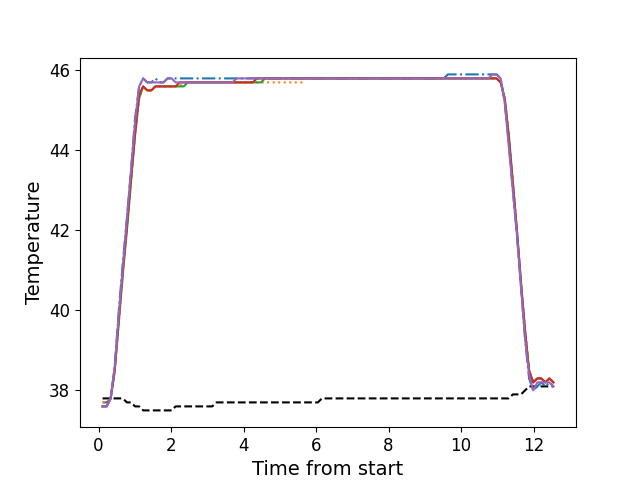

Values plotted in this chart, from the file beside it:
, times, neutral, z1, z2, z3, z4, z5
0, 0.1096, 37.8, 37.7, 37.7, 37.6, 37.6, 37.6
1, 0.2213, 37.8, 37.7, 37.7, 37.6, 37.6, 37.6
2, 0.3339, 37.8, 37.8, 37.8, 37.8, 37.8, 37.8
3, 0.4455, 37.8, 38.6, 38.5, 38.5, 38.5, 38.6
4, 0.5581, 37.8, 40.0, 39.7, 39.7, 39.8, 39.9
5, 0.6698, 37.8, 41.2, 41.0, 40.9, 41.0, 41.1
6, 0.7818, 37.7, 42.3, 42.1, 42.0, 42.1, 42.3
7, 0.8944, 37.7, 43.5, 43.2, 43.2, 43.3, 43.5
8, 1.006, 37.6, 44.8, 44.4, 44.4, 44.4, 44.7
9, 1.119, 37.6, 45.6, 45.3, 45.3, 45.4, 45.6
10, 1.23, 37.5, 45.8, 45.6, 45.6, 45.6, 45.8
11, 1.342, 37.5, 45.7, 45.5, 45.5, 45.5, 45.7
12, 1.455, 37.5, 45.7, 45.5, 45.5, 45.5, 45.7
13, 1.567, 37.5, 45.8, 45.6, 45.6, 45.6, 45.7
14, 1.679, 37.5, 45.7, 45.6, 45.6, 45.6, 45.7
15, 1.791, 37.5, 45.7, 45.6, 45.6, 45.6, 45.7
16, 1.902, 37.5, 45.8, 45.6, 45.6, 45.6, 45.8
17, 2.014, 37.5, 45.8, 45.6, 45.6, 45.6, 45.8
18, 2.127, 37.6, 45.8, 45.6, 45.6, 45.6, 45.7
19, 2.239, 37.6, 45.8, 45.6, 45.6, 45.7, 45.7
20, 2.351, 37.6, 45.8, 45.7, 45.6, 45.7, 45.7
21, 2.463, 37.6, 45.8, 45.7, 45.7, 45.7, 45.7
22, 2.575, 37.6, 45.8, 45.7, 45.7, 45.7, 45.7
23, 2.687, 37.6, 45.8, 45.7, 45.7, 45.7, 45.7
24, 2.798, 37.6, 45.8, 45.7, 45.7, 45.7, 45.7
25, 2.911, 37.6, 45.8, 45.7, 45.7, 45.7, 45.7
26, 3.024, 37.6, 45.8, 45.7, 45.7, 45.7, 45.7
27, 3.135, 37.6, 45.8, 45.7, 45.7, 45.7, 45.7
28, 3.248, 37.7, 45.8, 45.7, 45.7, 45.7, 45.7
29, 3.359, 37.7, 45.8, 45.7, 45.7, 45.7, 45.7
30, 3.471, 37.7, 45.8, 45.7, 45.7, 45.7, 45.7
31, 3.584, 37.7, 45.8, 45.7, 45.7, 45.7, 45.7
32, 3.695, 37.7, 45.8, 45.7, 45.7, 45.7, 45.7
33, 3.808, 37.7, 45.8, 45.7, 45.7, 45.7, 45.8
34, 3.92, 37.7, 45.8, 45.7, 45.7, 45.7, 45.8
35, 4.032, 37.7, 45.8, 45.7, 45.7, 45.7, 45.8
36, 4.143, 37.7, 45.8, 45.7, 45.7, 45.7, 45.8
37, 4.256, 37.7, 45.8, 45.7, 45.7, 45.7, 45.8
38, 4.368, 37.7, 45.8, 45.7, 45.7, 45.8, 45.8
39, 4.48, 37.7, 45.8, 45.7, 45.7, 45.8, 45.8
40, 4.591, 37.7, 45.8, 45.7, 45.8, 45.8, 45.8
41, 4.704, 37.7, 45.8, 45.7, 45.8, 45.8, 45.8
42, 4.817, 37.7, 45.8, 45.7, 45.8, 45.8, 45.8
43, 4.928, 37.7, 45.8, 45.7, 45.8, 45.8, 45.8
44, 5.04, 37.7, 45.8, 45.7, 45.8, 45.8, 45.8
45, 5.153, 37.7, 45.8, 45.7, 45.8, 45.8, 45.8
46, 5.264, 37.7, 45.8, 45.7, 45.8, 45.8, 45.8
47, 5.377, 37.7, 45.8, 45.7, 45.8, 45.8, 45.8
48, 5.489, 37.7, 45.8, 45.7, 45.8, 45.8, 45.8
49, 5.601, 37.7, 45.8, 45.7, 45.8, 45.8, 45.8
50, 5.713, 37.7, 45.8, 45.8, 45.8, 45.8, 45.8
51, 5.824, 37.7, 45.8, 45.8, 45.8, 45.8, 45.8
52, 5.937, 37.7, 45.8, 45.8, 45.8, 45.8, 45.8
53, 6.049, 37.7, 45.8, 45.8, 45.8, 45.8, 45.8
54, 6.161, 37.8, 45.8, 45.8, 45.8, 45.8, 45.8
55, 6.272, 37.8, 45.8, 45.8, 45.8, 45.8, 45.8
56, 6.385, 37.8, 45.8, 45.8, 45.8, 45.8, 45.8
57, 6.497, 37.8, 45.8, 45.8, 45.8, 45.8, 45.8
58, 6.61, 37.8, 45.8, 45.8, 45.8, 45.8, 45.8
59, 6.721, 37.8, 45.8, 45.8, 45.8, 45.8, 45.8
... 52 more rows
